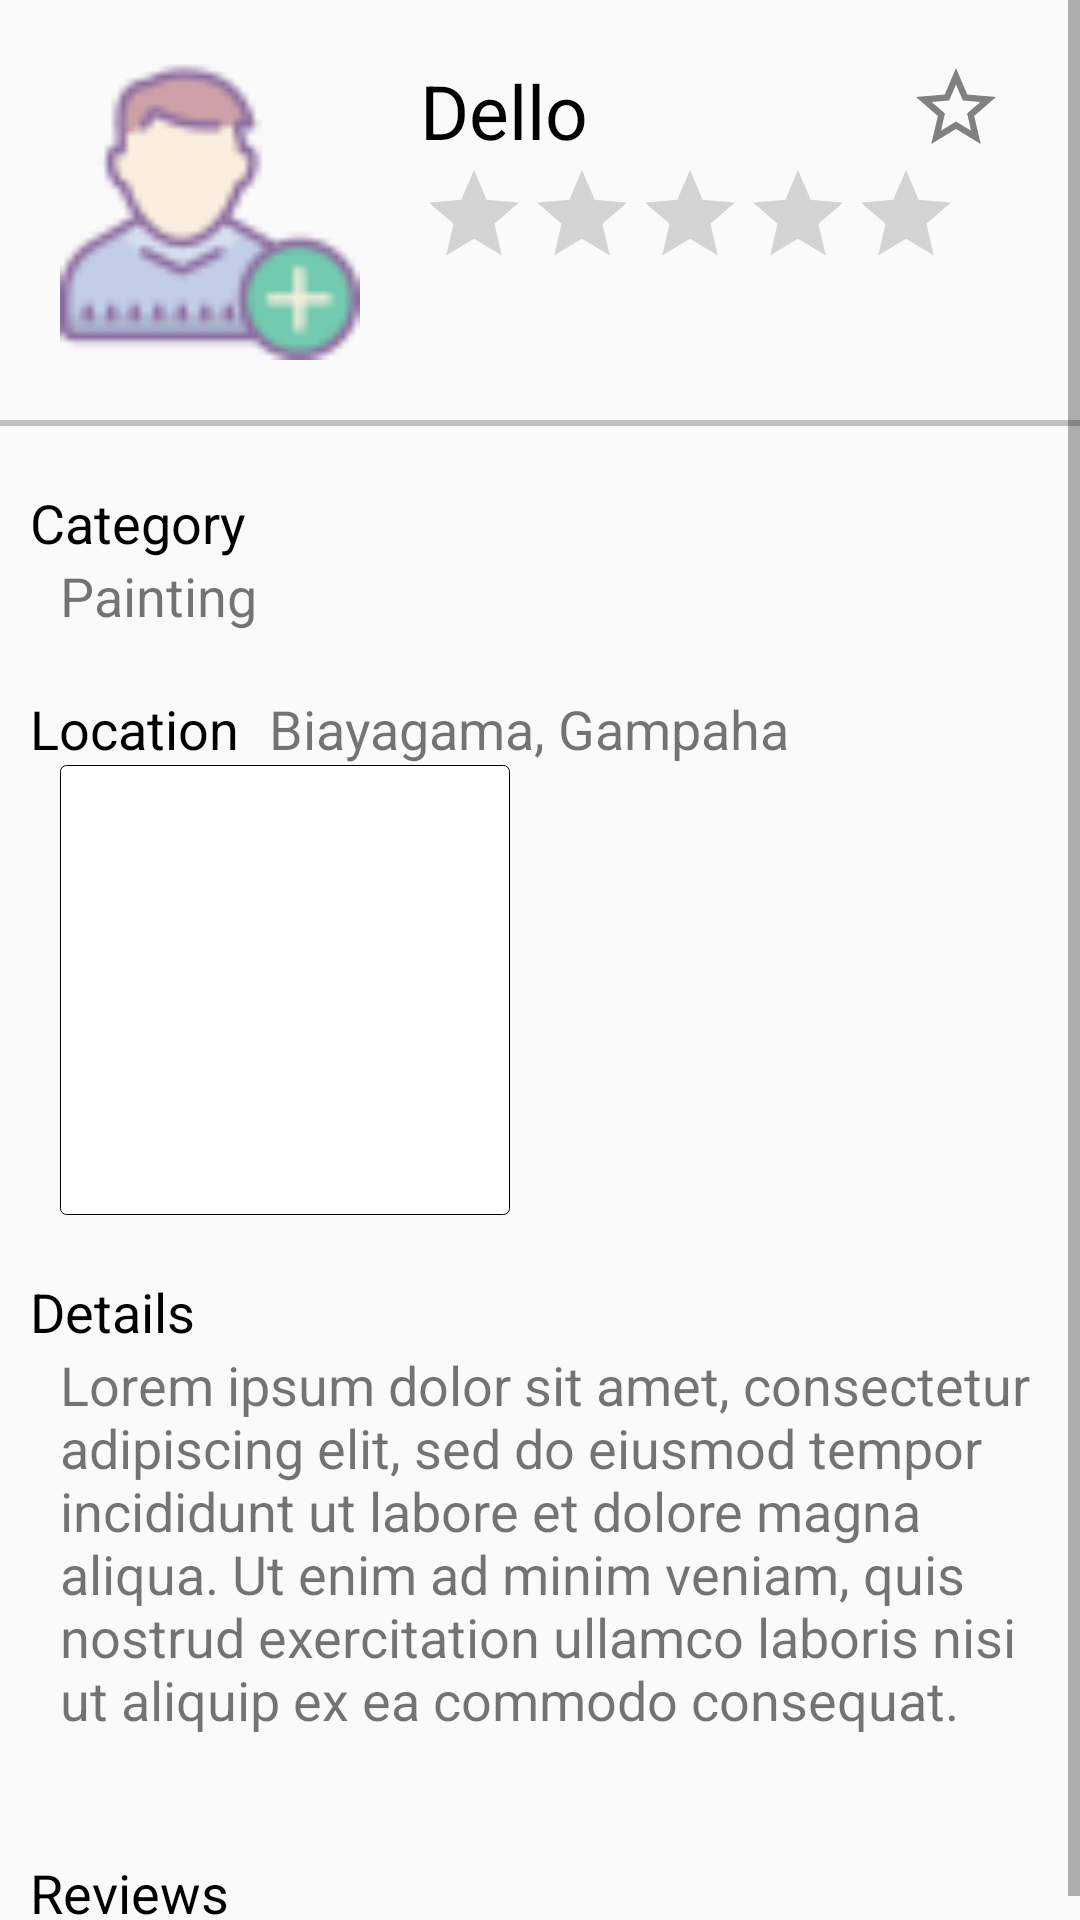

Layout XML and referenced resources for this Android screen:
<!-- AndroidManifest.xml: application theme AppTheme -->
<!-- res/layout/company_profile.xml -->
<?xml version="1.0" encoding="utf-8"?>
<LinearLayout xmlns:android="http://schemas.android.com/apk/res/android"
    xmlns:app="http://schemas.android.com/apk/res-auto"
    android:layout_width="match_parent"
    android:layout_height="match_parent"
    android:orientation="vertical">

    <ScrollView
        android:layout_width="match_parent"
        android:layout_height="match_parent"
        android:fillViewport="true">


        <LinearLayout
            android:layout_height="wrap_content"
            android:layout_width="match_parent"
            android:orientation="vertical">
    <LinearLayout
        android:layout_width="match_parent"
        android:layout_height="wrap_content"
        android:orientation="horizontal"
        android:paddingVertical="20dp"
        android:paddingLeft="20dp"
        android:paddingRight="10dp">

    <ImageView
        android:layout_height="100dp"
        android:layout_width="100dp"
        android:src="@drawable/test3"/>

        <LinearLayout
            android:layout_width="match_parent"
            android:layout_height="wrap_content"
            android:orientation="vertical">


            <LinearLayout
                android:layout_width="match_parent"
                android:layout_height="wrap_content"
                android:orientation="horizontal"
                android:weightSum="4">

        <TextView
            android:layout_height="wrap_content"
            android:layout_width="wrap_content"
            android:text="Dello"
            android:textSize="25sp"
            android:textColor="@color/dark"
            android:layout_marginLeft="20dp"
            android:layout_weight="3"/>

                <ImageView
                    android:layout_height="wrap_content"
                    android:layout_width="wrap_content"
                    app:srcCompat="@drawable/ic_star_default_32dp"
                    android:layout_weight="1"/>

            </LinearLayout>

            <RatingBar
                android:layout_width="wrap_content"
                android:layout_height="wrap_content"
                style="?attr/ratingBarStyleIndicator"
                android:numStars="5"
                android:stepSize="0.1"
                android:layout_marginLeft="20dp"/>


        </LinearLayout>

    </LinearLayout>



    <View
        android:layout_width="match_parent"
        android:layout_height="2dp"
        android:background="#c0c0c0"
        android:paddingHorizontal="10dp"/>

            <LinearLayout
                android:layout_height="wrap_content"
                android:layout_width="match_parent"
                android:orientation="vertical"
                android:paddingHorizontal="10dp"
                android:layout_marginTop="20dp">

            <TextView
                android:layout_width="wrap_content"
                android:layout_height="wrap_content"
                android:text="Category"
                android:textSize="18sp"
                android:textColor="@color/dark"/>

            <TextView
                android:layout_width="wrap_content"
                android:layout_height="wrap_content"
                android:text="Painting"
                android:textSize="18sp"
                android:layout_marginLeft="10dp"/>

                <LinearLayout
                    android:layout_height="wrap_content"
                    android:layout_width="match_parent"
                    android:layout_marginTop="20dp"
                    android:orientation="horizontal">

                <TextView
                    android:layout_width="wrap_content"
                    android:layout_height="wrap_content"
                    android:text="Location"
                    android:textSize="18sp"
                    android:textColor="@color/dark"
                    />

                    <TextView
                        android:layout_width="wrap_content"
                        android:layout_height="wrap_content"
                        android:text="Biayagama, Gampaha"
                        android:textSize="18sp"
                        android:layout_marginLeft="10dp"/>

            </LinearLayout>

                <TextView
                    android:layout_width="150dp"
                    android:layout_height="150dp"
                    android:background="@drawable/address_edittext"
                    android:layout_marginLeft="10dp"
                    />


                <TextView
                    android:layout_width="wrap_content"
                    android:layout_height="wrap_content"
                    android:text="Details"
                    android:textSize="18sp"
                    android:textColor="@color/dark"
                    android:layout_marginTop="20dp"
                    />

                <TextView
                    android:layout_width="wrap_content"
                    android:layout_height="wrap_content"
                    android:text="Lorem ipsum dolor sit amet, consectetur adipiscing elit, sed do eiusmod tempor incididunt ut labore et dolore magna aliqua. Ut enim ad minim veniam, quis nostrud exercitation ullamco laboris nisi ut aliquip ex ea commodo consequat."
                    android:textSize="18sp"
                    android:layout_marginLeft="10dp"/>


                <GridView
                    android:layout_height="match_parent"
                    android:layout_width="wrap_content"
                    android:numColumns="3"
                    android:horizontalSpacing="10dp"
                    android:verticalSpacing="50dp"
                    android:columnWidth="10dp"
                    android:listSelector="#0f0"
                    android:layout_marginTop="20dp"/>


                <TextView
                    android:layout_width="wrap_content"
                    android:layout_height="wrap_content"
                    android:text="Reviews"
                    android:textSize="18sp"
                    android:textColor="@color/dark"
                    android:layout_marginTop="20dp"
                    />

                <ListView
                    android:id="@+id/problemCompanyList"
                    android:layout_width="match_parent"
                    android:layout_height="wrap_content"
                    android:dividerHeight="1dp"
                    android:layout_marginTop="5dp"
                    android:longClickable="true"
                    android:listSelector="@color/dot_light_screen2"
                    />


        </LinearLayout>

        </LinearLayout>
    </ScrollView>

</LinearLayout>
<!-- resources referenced by this layout -->
<resources>
  <color name="dark">#000000</color>
  <color name="dot_light_screen2">#B0CBC4</color>
  <!-- drawable address_edittext (drawable) -->
  <?xml version="1.0" encoding="utf-8"?>
  <shape xmlns:android="http://schemas.android.com/apk/res/android" android:shape="rectangle">
  
  <solid android:color="@color/light"/>
  <stroke android:width="0.3dp" android:color="@color/dark"/>
      <corners android:radius="2dp"/>
  </shape>
  <!-- drawable ic_star_default_32dp (drawable) -->
  <vector android:height="32dp" android:tint="#808080"
      android:viewportHeight="24.0" android:viewportWidth="24.0"
      android:width="32dp" xmlns:android="http://schemas.android.com/apk/res/android">
      <path android:fillColor="#FF000000" android:pathData="M22,9.24l-7.19,-0.62L12,2 9.19,8.63 2,9.24l5.46,4.73L5.82,21 12,17.27 18.18,21l-1.63,-7.03L22,9.24zM12,15.4l-3.76,2.27 1,-4.28 -3.32,-2.88 4.38,-0.38L12,6.1l1.71,4.04 4.38,0.38 -3.32,2.88 1,4.28L12,15.4z"/>
  </vector>
  <!-- drawable test3: png bitmap (drawable, 2256 bytes) -->
  <style name="AppTheme" parent="Theme.AppCompat.Light.DarkActionBar">
          
          <item name="colorPrimary">@color/colorPrimary</item>
          <item name="colorPrimaryDark">@color/appbartop</item>
          <item name="colorAccent">@color/colorAccent</item>
      </style>
  <color name="light">#ffffff</color>
  <color name="colorPrimary">#008577</color>
  <color name="appbartop">#6C99EE</color>
  <color name="colorAccent">#D81B60</color>
</resources>
